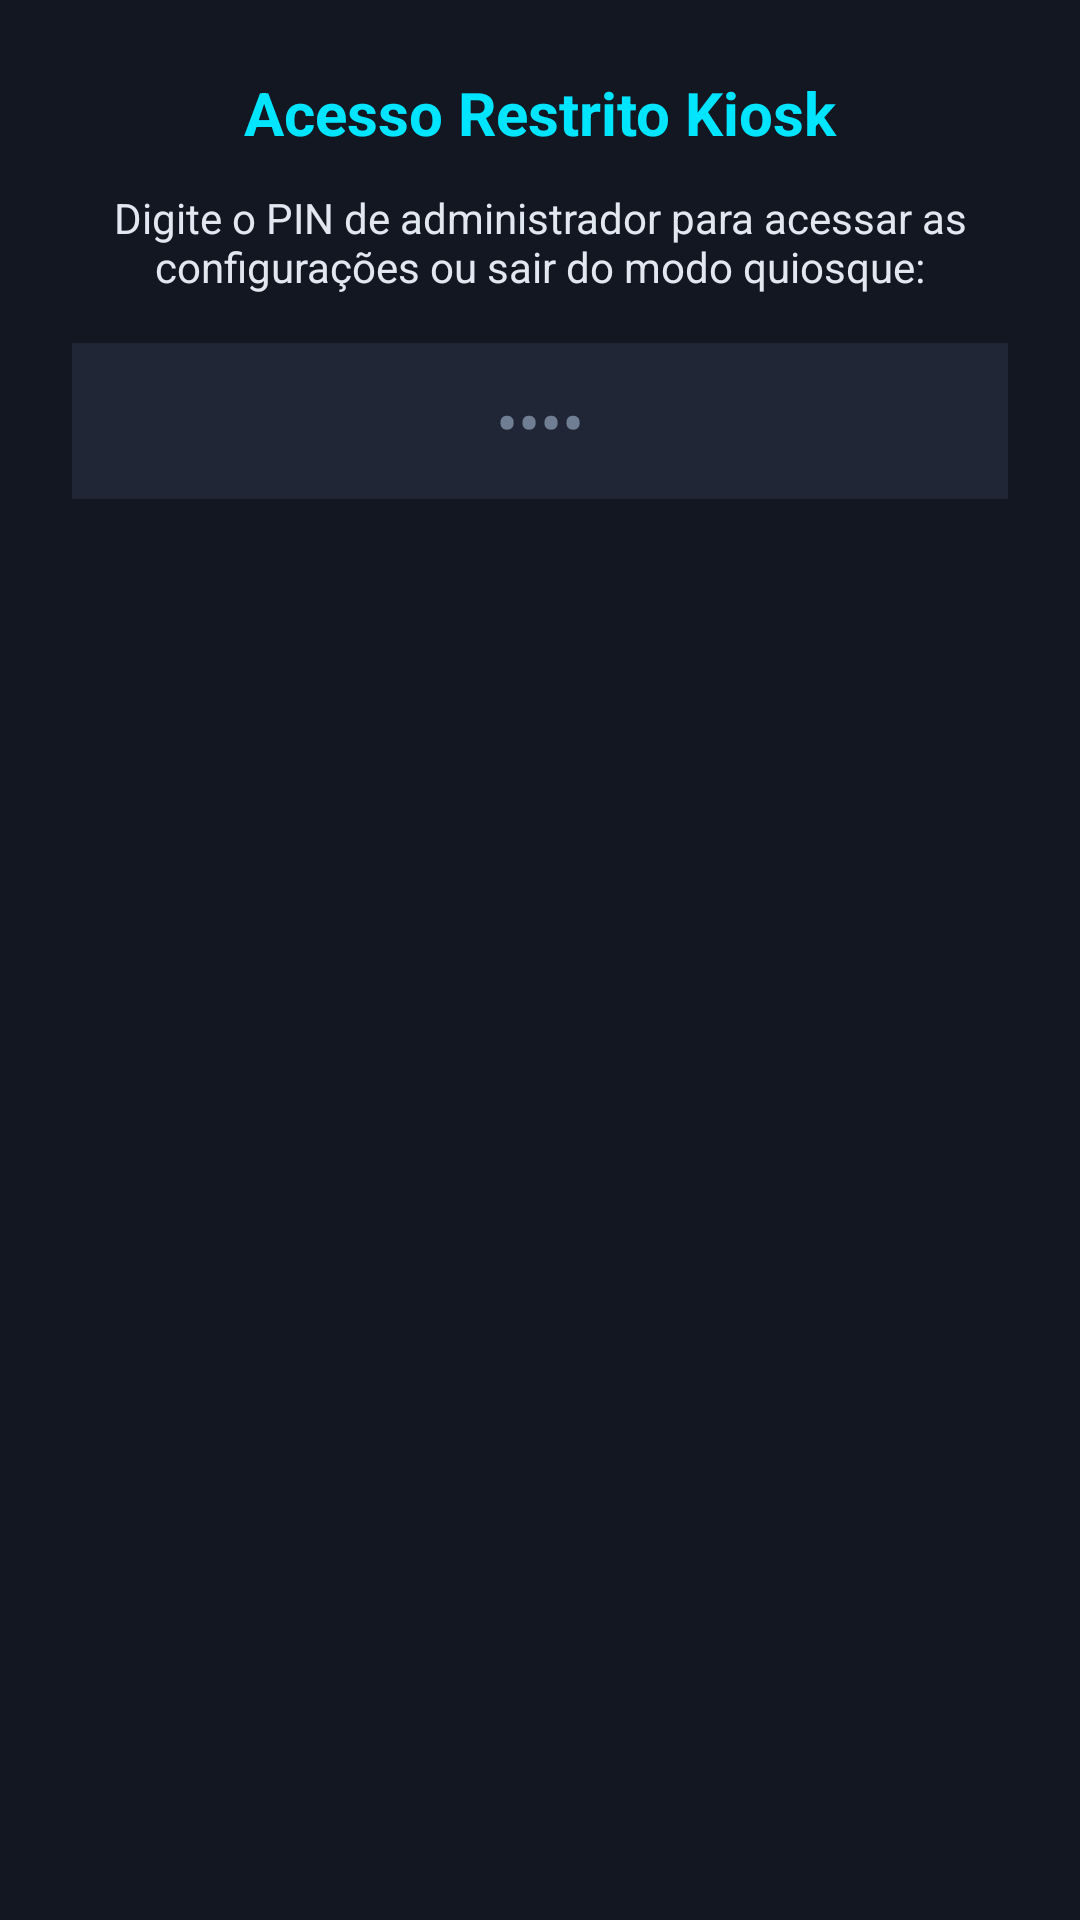

Write the Android layout XML for this screen, with the resource values it uses.
<!-- AndroidManifest.xml: application theme Theme.ApexKioskBrowser -->
<!-- res/layout/dialog_pin.xml -->
<?xml version="1.0" encoding="utf-8"?>
<LinearLayout xmlns:android="http://schemas.android.com/apk/res/android"
    android:layout_width="match_parent"
    android:layout_height="wrap_content"
    android:orientation="vertical"
    android:padding="24dp"
    android:background="@color/kiosk_card">

    <TextView
        android:layout_width="match_parent"
        android:layout_height="wrap_content"
        android:text="Acesso Restrito Kiosk"
        android:textColor="@color/kiosk_cyan"
        android:textSize="20sp"
        android:textStyle="bold"
        android:gravity="center"
        android:layout_marginBottom="12dp" />

    <TextView
        android:layout_width="match_parent"
        android:layout_height="wrap_content"
        android:text="Digite o PIN de administrador para acessar as configurações ou sair do modo quiosque:"
        android:textColor="@color/kiosk_text"
        android:textSize="14sp"
        android:gravity="center"
        android:layout_marginBottom="16dp" />

    <EditText
        android:id="@+id/editPin"
        android:layout_width="match_parent"
        android:layout_height="52dp"
        android:background="#202636"
        android:textColor="@color/white"
        android:textColorHint="#707E94"
        android:hint="••••"
        android:inputType="numberPassword"
        android:gravity="center"
        android:textSize="22sp"
        android:maxLength="8"
        android:padding="10dp" />

</LinearLayout>
<!-- resources referenced by this layout -->
<resources>
  <color name="kiosk_card">#131722</color>
  <color name="kiosk_cyan">#00E5FF</color>
  <color name="kiosk_text">#E2E8F0</color>
  <color name="white">#FFFFFFFF</color>
  <style name="Theme.ApexKioskBrowser" parent="Theme.MaterialComponents.DayNight.NoActionBar">
          <item name="android:statusBarColor">@color/kiosk_bg</item>
          <item name="android:navigationBarColor">@color/kiosk_bg</item>
          <item name="android:windowBackground">@color/kiosk_bg</item>
          <item name="colorPrimary">@color/kiosk_cyan</item>
          <item name="colorSecondary">@color/kiosk_cyan</item>
          <item name="android:windowFullscreen">true</item>
      </style>
  <color name="kiosk_bg">#090B0F</color>
</resources>
